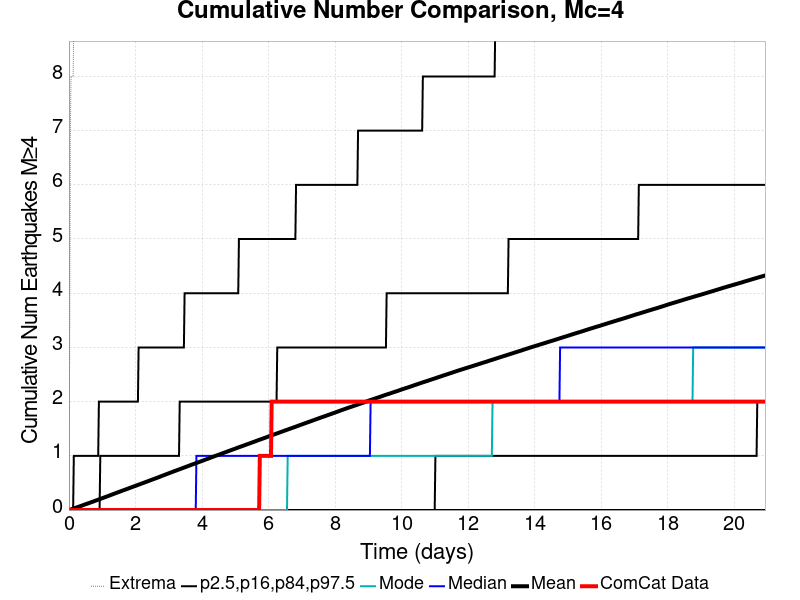

Data behind this chart, as committed beside it:
Time (days), ComCat Data, Simulation Mean, Simulation Median, Simulation Mode, Simulation Minimum, Simulation Maximum, 2.5 %-ile, 16 %-ile, 84 %-ile, 97.5 %-ile
0.0, 0.0, 0.0, 0.0, 0.0, 0.0, 0.0, 0.0, 0.0, 0.0, 0.0
0.02095, 0.0, 0.00375, 0.0, 0.0, 0.0, 3.0, 0.0, 0.0, 0.0, 0.0
0.0419, 0.0, 0.00795, 0.0, 0.0, 0.0, 7.0, 0.0, 0.0, 0.0, 0.0
0.06284, 0.0, 0.01192, 0.0, 0.0, 0.0, 8.0, 0.0, 0.0, 0.0, 0.0
0.08379, 0.0, 0.01612, 0.0, 0.0, 0.0, 8.0, 0.0, 0.0, 0.0, 0.0
0.1047, 0.0, 0.02042, 0.0, 0.0, 0.0, 8.0, 0.0, 0.0, 0.0, 0.0
0.1257, 0.0, 0.02488, 0.0, 0.0, 0.0, 8.0, 0.0, 0.0, 0.0, 0.0
0.1466, 0.0, 0.02949, 0.0, 0.0, 0.0, 9.0, 0.0, 0.0, 0.0, 1.0
0.1676, 0.0, 0.03449, 0.0, 0.0, 0.0, 10.0, 0.0, 0.0, 0.0, 1.0
0.1885, 0.0, 0.03933, 0.0, 0.0, 0.0, 14.0, 0.0, 0.0, 0.0, 1.0
0.2095, 0.0, 0.0436, 0.0, 0.0, 0.0, 15.0, 0.0, 0.0, 0.0, 1.0
0.2304, 0.0, 0.04806, 0.0, 0.0, 0.0, 15.0, 0.0, 0.0, 0.0, 1.0
0.2514, 0.0, 0.05251, 0.0, 0.0, 0.0, 15.0, 0.0, 0.0, 0.0, 1.0
0.2723, 0.0, 0.05663, 0.0, 0.0, 0.0, 15.0, 0.0, 0.0, 0.0, 1.0
0.2933, 0.0, 0.06132, 0.0, 0.0, 0.0, 16.0, 0.0, 0.0, 0.0, 1.0
0.3142, 0.0, 0.06569, 0.0, 0.0, 0.0, 17.0, 0.0, 0.0, 0.0, 1.0
0.3352, 0.0, 0.07043, 0.0, 0.0, 0.0, 20.0, 0.0, 0.0, 0.0, 1.0
0.3561, 0.0, 0.07496, 0.0, 0.0, 0.0, 22.0, 0.0, 0.0, 0.0, 1.0
0.3771, 0.0, 0.07943, 0.0, 0.0, 0.0, 23.0, 0.0, 0.0, 0.0, 1.0
0.398, 0.0, 0.084, 0.0, 0.0, 0.0, 26.0, 0.0, 0.0, 0.0, 1.0
0.419, 0.0, 0.08878, 0.0, 0.0, 0.0, 26.0, 0.0, 0.0, 0.0, 1.0
0.4399, 0.0, 0.09365, 0.0, 0.0, 0.0, 27.0, 0.0, 0.0, 0.0, 1.0
0.4609, 0.0, 0.09861, 0.0, 0.0, 0.0, 28.0, 0.0, 0.0, 0.0, 1.0
0.4818, 0.0, 0.1035, 0.0, 0.0, 0.0, 30.0, 0.0, 0.0, 0.0, 1.0
0.5028, 0.0, 0.108, 0.0, 0.0, 0.0, 33.0, 0.0, 0.0, 0.0, 1.0
0.5237, 0.0, 0.1122, 0.0, 0.0, 0.0, 33.0, 0.0, 0.0, 0.0, 1.0
0.5447, 0.0, 0.1169, 0.0, 0.0, 0.0, 35.0, 0.0, 0.0, 0.0, 1.0
0.5656, 0.0, 0.1216, 0.0, 0.0, 0.0, 37.0, 0.0, 0.0, 0.0, 1.0
0.5866, 0.0, 0.1259, 0.0, 0.0, 0.0, 37.0, 0.0, 0.0, 0.0, 1.0
0.6075, 0.0, 0.1303, 0.0, 0.0, 0.0, 37.0, 0.0, 0.0, 0.0, 1.0
0.6284, 0.0, 0.1346, 0.0, 0.0, 0.0, 39.0, 0.0, 0.0, 0.0, 1.0
0.6494, 0.0, 0.1393, 0.0, 0.0, 0.0, 40.0, 0.0, 0.0, 0.0, 1.0
0.6703, 0.0, 0.1441, 0.0, 0.0, 0.0, 41.0, 0.0, 0.0, 0.0, 1.0
0.6913, 0.0, 0.1486, 0.0, 0.0, 0.0, 41.0, 0.0, 0.0, 0.0, 1.0
0.7122, 0.0, 0.1536, 0.0, 0.0, 0.0, 45.0, 0.0, 0.0, 0.0, 1.0
0.7332, 0.0, 0.1582, 0.0, 0.0, 0.0, 46.0, 0.0, 0.0, 0.0, 1.0
0.7541, 0.0, 0.1629, 0.0, 0.0, 0.0, 47.0, 0.0, 0.0, 0.0, 1.0
0.7751, 0.0, 0.1676, 0.0, 0.0, 0.0, 47.0, 0.0, 0.0, 0.0, 1.0
0.796, 0.0, 0.1725, 0.0, 0.0, 0.0, 50.0, 0.0, 0.0, 0.0, 1.0
0.817, 0.0, 0.1773, 0.0, 0.0, 0.0, 56.0, 0.0, 0.0, 0.0, 1.0
0.8379, 0.0, 0.1819, 0.0, 0.0, 0.0, 57.0, 0.0, 0.0, 0.0, 1.0
0.8589, 0.0, 0.1864, 0.0, 0.0, 0.0, 57.0, 0.0, 0.0, 0.0, 1.0
0.8798, 0.0, 0.1913, 0.0, 0.0, 0.0, 59.0, 0.0, 0.0, 0.0, 1.0
0.9008, 0.0, 0.196, 0.0, 0.0, 0.0, 60.0, 0.0, 0.0, 0.0, 2.0
0.9217, 0.0, 0.2006, 0.0, 0.0, 0.0, 60.0, 0.0, 0.0, 0.0, 2.0
0.9427, 0.0, 0.2056, 0.0, 0.0, 0.0, 60.0, 0.0, 0.0, 1.0, 2.0
0.9636, 0.0, 0.21, 0.0, 0.0, 0.0, 61.0, 0.0, 0.0, 1.0, 2.0
0.9846, 0.0, 0.2146, 0.0, 0.0, 0.0, 63.0, 0.0, 0.0, 1.0, 2.0
1.006, 0.0, 0.2197, 0.0, 0.0, 0.0, 64.0, 0.0, 0.0, 1.0, 2.0
1.026, 0.0, 0.2243, 0.0, 0.0, 0.0, 64.0, 0.0, 0.0, 1.0, 2.0
1.047, 0.0, 0.2291, 0.0, 0.0, 0.0, 64.0, 0.0, 0.0, 1.0, 2.0
1.068, 0.0, 0.2336, 0.0, 0.0, 0.0, 64.0, 0.0, 0.0, 1.0, 2.0
1.089, 0.0, 0.2389, 0.0, 0.0, 0.0, 64.0, 0.0, 0.0, 1.0, 2.0
1.11, 0.0, 0.2435, 0.0, 0.0, 0.0, 64.0, 0.0, 0.0, 1.0, 2.0
1.131, 0.0, 0.2485, 0.0, 0.0, 0.0, 64.0, 0.0, 0.0, 1.0, 2.0
1.152, 0.0, 0.2529, 0.0, 0.0, 0.0, 64.0, 0.0, 0.0, 1.0, 2.0
1.173, 0.0, 0.2576, 0.0, 0.0, 0.0, 66.0, 0.0, 0.0, 1.0, 2.0
1.194, 0.0, 0.2623, 0.0, 0.0, 0.0, 66.0, 0.0, 0.0, 1.0, 2.0
1.215, 0.0, 0.267, 0.0, 0.0, 0.0, 66.0, 0.0, 0.0, 1.0, 2.0
1.236, 0.0, 0.2721, 0.0, 0.0, 0.0, 66.0, 0.0, 0.0, 1.0, 2.0
... 940 more rows
